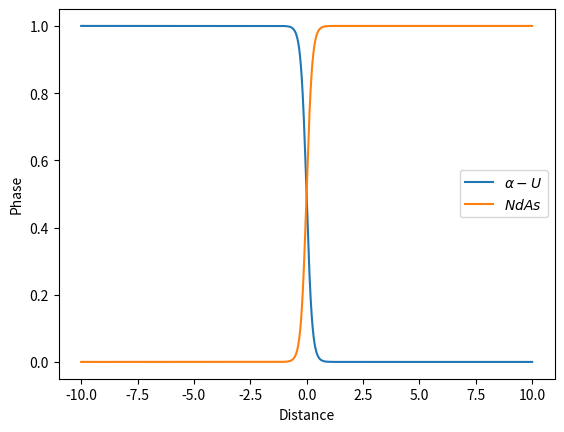

The script that saved this image:
import numpy as np
import math
import matplotlib.pyplot as plt

xvalues = []
y1values = []
y2values = []
y3values = []
x = -10

while (x < 10.01):
    y1 = (-math.tanh(4*x)+1)/2
    y2 = ((math.tanh(x+5)+1)/2) + (-(math.tanh(x-3)+1)/2)
    y3 = (math.tanh(4*x)+1)/2
    xvalues.append(x)
    y1values.append(y1)
    y2values.append(y2)
    y3values.append(y3)
    x = x + 0.01

plt.plot(xvalues, y1values, label = r'$\alpha-{U}$')
#plt.plot(xvalues, y2values, label = 'Phase 2')
plt.plot(xvalues, y3values, label = r'$NdAs$')
plt.xlabel('Distance')
plt.ylabel('Phase')
plt.legend()
plt.show()
